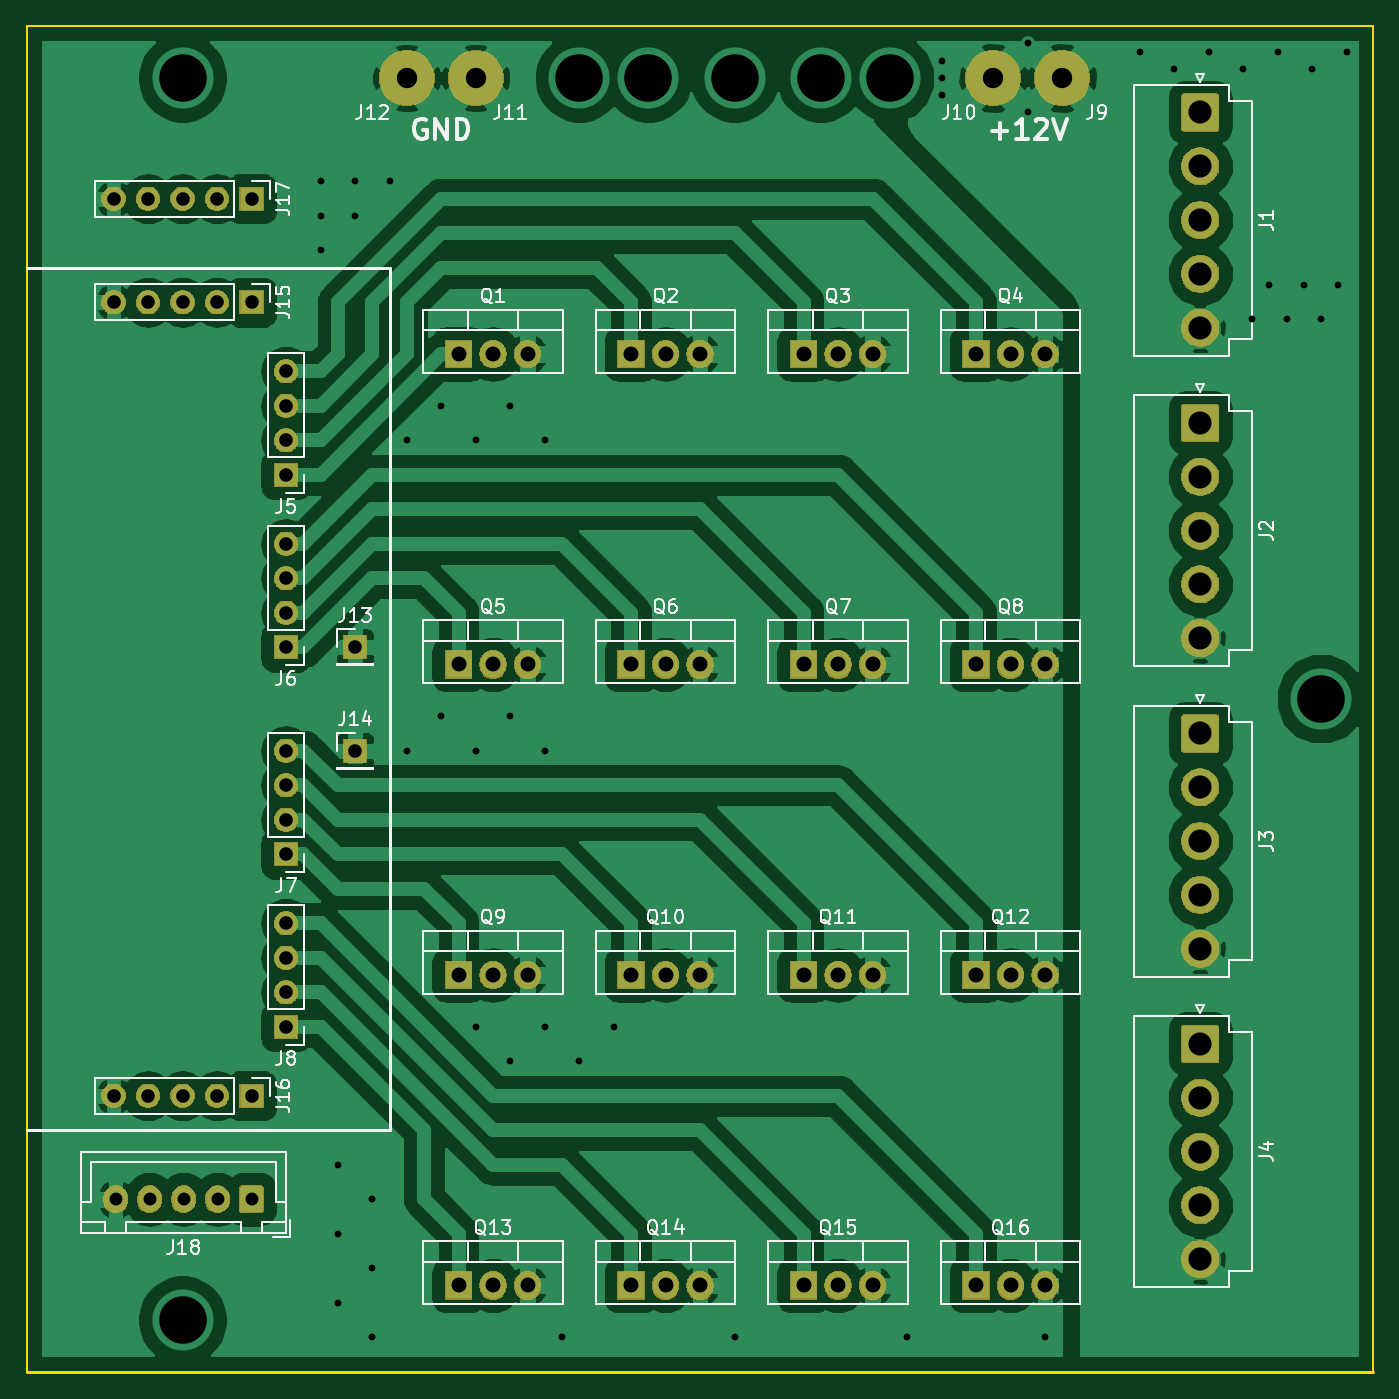
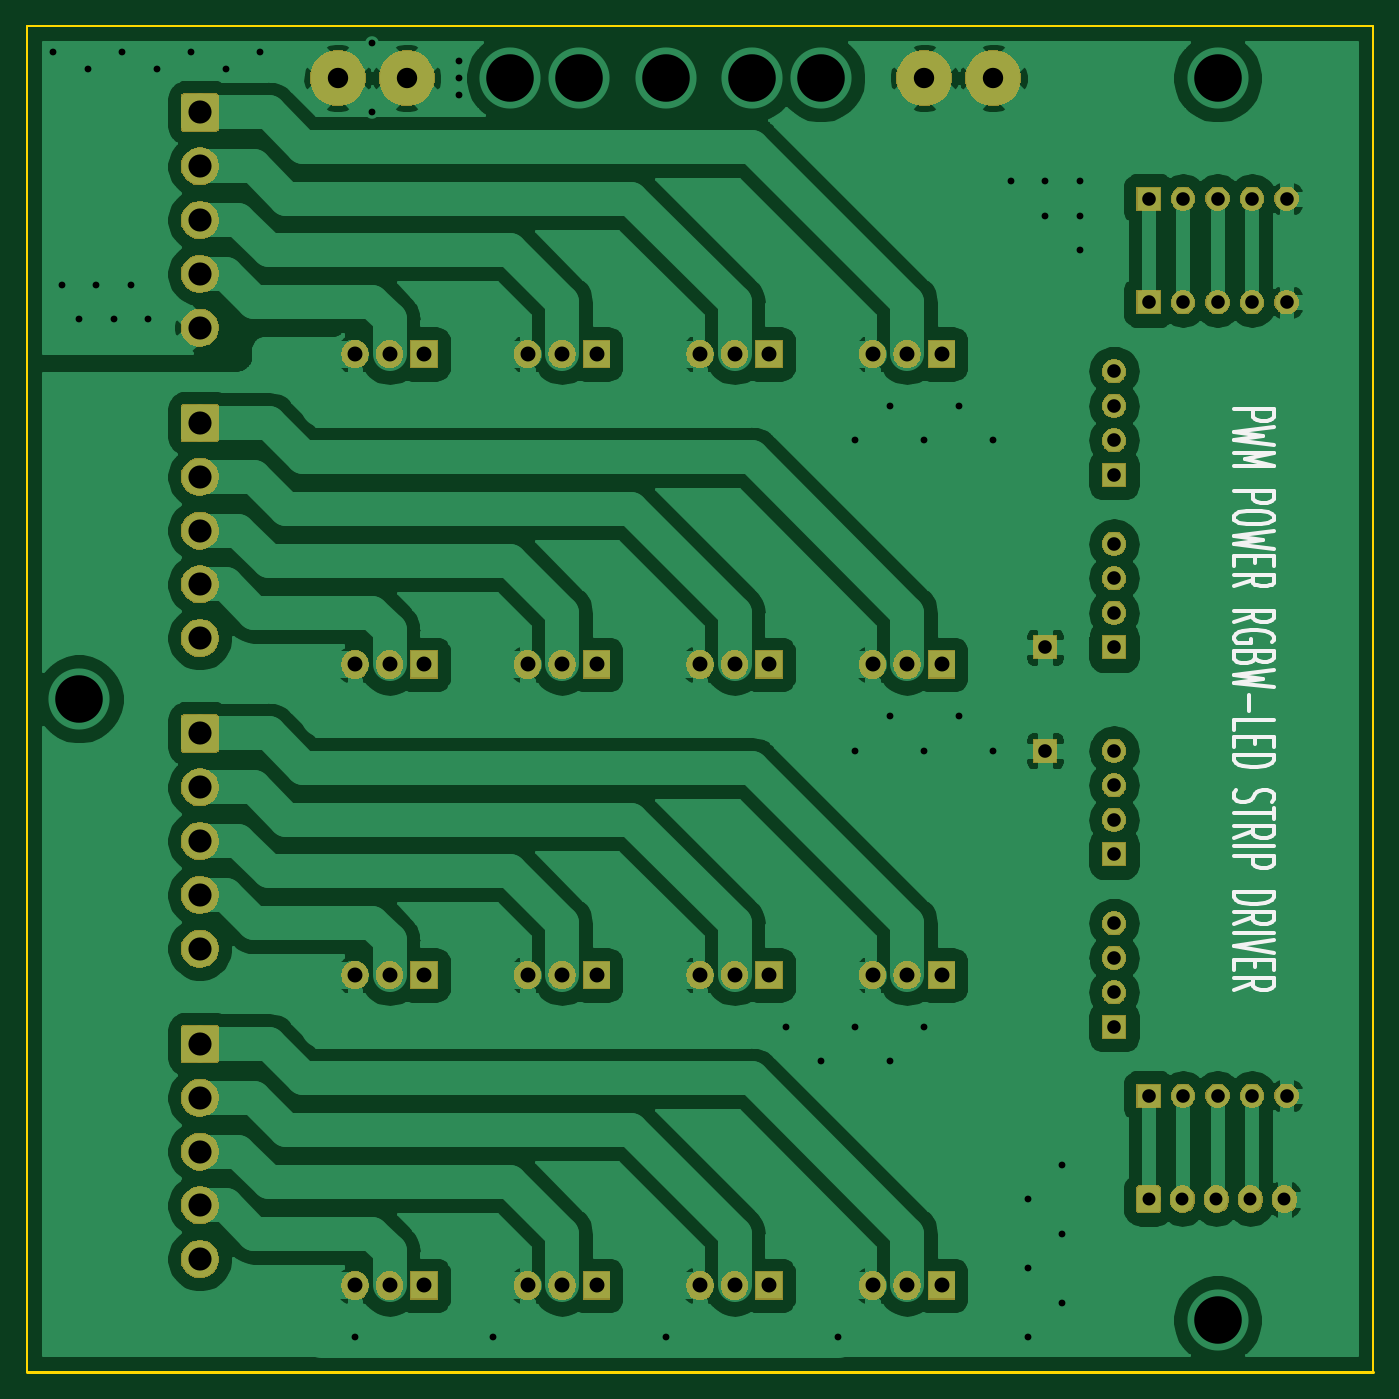
Circuit board: 8 layer files. Board 99.1 x 99.1 mm.
- bottom_copper: Fet-levy-B.Cu.gbr (165459 bytes)
- bottom_mask: Fet-levy-B.Mask.gbr (111323 bytes)
- bottom_silk: Fet-levy-B.SilkS.gbr (7145 bytes)
- outline: Fet-levy-Edge.Cuts.gbr (816 bytes)
- top_copper: Fet-levy-F.Cu.gbr (176140 bytes)
- top_mask: Fet-levy-F.Mask.gbr (111323 bytes)
- top_silk: Fet-levy-F.SilkS.gbr (44060 bytes)
- drill: Fet-levy.drl (2974 bytes)

=== bottom_copper: Fet-levy-B.Cu.gbr (165459 bytes, source omitted) ===
=== bottom_mask: Fet-levy-B.Mask.gbr (111323 bytes, source omitted) ===
=== bottom_silk: Fet-levy-B.SilkS.gbr ===
%TF.GenerationSoftware,KiCad,Pcbnew,(5.0.1)-3*%
%TF.CreationDate,2018-11-11T20:09:42+02:00*%
%TF.ProjectId,Fet-levy,4665742D6C6576792E6B696361645F70,rev?*%
%TF.SameCoordinates,Original*%
%TF.FileFunction,Legend,Bot*%
%TF.FilePolarity,Positive*%
%FSLAX46Y46*%
G04 Gerber Fmt 4.6, Leading zero omitted, Abs format (unit mm)*
G04 Created by KiCad (PCBNEW (5.0.1)-3) date [number-redacted]*
%MOMM*%
%LPD*%
G01*
G04 APERTURE LIST*
%ADD10C,0.300000*%
G04 APERTURE END LIST*
D10*
X165187142Y-77702857D02*
X162187142Y-77702857D01*
X162187142Y-78274285D01*
X162330000Y-78417142D01*
X162472857Y-78488571D01*
X162758571Y-78560000D01*
X163187142Y-78560000D01*
X163472857Y-78488571D01*
X163615714Y-78417142D01*
X163758571Y-78274285D01*
X163758571Y-77702857D01*
X162187142Y-79060000D02*
X165187142Y-79417142D01*
X163044285Y-79702857D01*
X165187142Y-79988571D01*
X162187142Y-80345714D01*
X165187142Y-80917142D02*
X162187142Y-80917142D01*
X164330000Y-81417142D01*
X162187142Y-81917142D01*
X165187142Y-81917142D01*
X165187142Y-83774285D02*
X162187142Y-83774285D01*
X162187142Y-84345714D01*
X162330000Y-84488571D01*
X162472857Y-84560000D01*
X162758571Y-84631428D01*
X163187142Y-84631428D01*
X163472857Y-84560000D01*
X163615714Y-84488571D01*
X163758571Y-84345714D01*
X163758571Y-83774285D01*
X162187142Y-85560000D02*
X162187142Y-85845714D01*
X162330000Y-85988571D01*
X162615714Y-86131428D01*
X163187142Y-86202857D01*
X164187142Y-86202857D01*
X164758571Y-86131428D01*
X165044285Y-85988571D01*
X165187142Y-85845714D01*
X165187142Y-85560000D01*
X165044285Y-85417142D01*
X164758571Y-85274285D01*
X164187142Y-85202857D01*
X163187142Y-85202857D01*
X162615714Y-85274285D01*
X162330000Y-85417142D01*
X162187142Y-85560000D01*
X162187142Y-86702857D02*
X165187142Y-87060000D01*
X163044285Y-87345714D01*
X165187142Y-87631428D01*
X162187142Y-87988571D01*
X163615714Y-88560000D02*
X163615714Y-89060000D01*
X165187142Y-89274285D02*
X165187142Y-88560000D01*
X162187142Y-88560000D01*
X162187142Y-89274285D01*
X165187142Y-90774285D02*
X163758571Y-90274285D01*
X165187142Y-89917142D02*
X162187142Y-89917142D01*
X162187142Y-90488571D01*
X162330000Y-90631428D01*
X162472857Y-90702857D01*
X162758571Y-90774285D01*
X163187142Y-90774285D01*
X163472857Y-90702857D01*
X163615714Y-90631428D01*
X163758571Y-90488571D01*
X163758571Y-89917142D01*
X165187142Y-93417142D02*
X163758571Y-92917142D01*
X165187142Y-92560000D02*
X162187142Y-92560000D01*
X162187142Y-93131428D01*
X162330000Y-93274285D01*
X162472857Y-93345714D01*
X162758571Y-93417142D01*
X163187142Y-93417142D01*
X163472857Y-93345714D01*
X163615714Y-93274285D01*
X163758571Y-93131428D01*
X163758571Y-92560000D01*
X162330000Y-94845714D02*
X162187142Y-94702857D01*
X162187142Y-94488571D01*
X162330000Y-94274285D01*
X162615714Y-94131428D01*
X162901428Y-94060000D01*
X163472857Y-93988571D01*
X163901428Y-93988571D01*
X164472857Y-94060000D01*
X164758571Y-94131428D01*
X165044285Y-94274285D01*
X165187142Y-94488571D01*
X165187142Y-94631428D01*
X165044285Y-94845714D01*
X164901428Y-94917142D01*
X163901428Y-94917142D01*
X163901428Y-94631428D01*
X163615714Y-96060000D02*
X163758571Y-96274285D01*
X163901428Y-96345714D01*
X164187142Y-96417142D01*
X164615714Y-96417142D01*
X164901428Y-96345714D01*
X165044285Y-96274285D01*
X165187142Y-96131428D01*
X165187142Y-95560000D01*
X162187142Y-95560000D01*
X162187142Y-96060000D01*
X162330000Y-96202857D01*
X162472857Y-96274285D01*
X162758571Y-96345714D01*
X163044285Y-96345714D01*
X163330000Y-96274285D01*
X163472857Y-96202857D01*
X163615714Y-96060000D01*
X163615714Y-95560000D01*
X162187142Y-96917142D02*
X165187142Y-97274285D01*
X163044285Y-97560000D01*
X165187142Y-97845714D01*
X162187142Y-98202857D01*
X164044285Y-98774285D02*
X164044285Y-99917142D01*
X165187142Y-101345714D02*
X165187142Y-100631428D01*
X162187142Y-100631428D01*
X163615714Y-101845714D02*
X163615714Y-102345714D01*
X165187142Y-102560000D02*
X165187142Y-101845714D01*
X162187142Y-101845714D01*
X162187142Y-102560000D01*
X165187142Y-103202857D02*
X162187142Y-103202857D01*
X162187142Y-103560000D01*
X162330000Y-103774285D01*
X162615714Y-103917142D01*
X162901428Y-103988571D01*
X163472857Y-104060000D01*
X163901428Y-104060000D01*
X164472857Y-103988571D01*
X164758571Y-103917142D01*
X165044285Y-103774285D01*
X165187142Y-103560000D01*
X165187142Y-103202857D01*
X165044285Y-105774285D02*
X165187142Y-105988571D01*
X165187142Y-106345714D01*
X165044285Y-106488571D01*
X164901428Y-106560000D01*
X164615714Y-106631428D01*
X164330000Y-106631428D01*
X164044285Y-106560000D01*
X163901428Y-106488571D01*
X163758571Y-106345714D01*
X163615714Y-106060000D01*
X163472857Y-105917142D01*
X163330000Y-105845714D01*
X163044285Y-105774285D01*
X162758571Y-105774285D01*
X162472857Y-105845714D01*
X162330000Y-105917142D01*
X162187142Y-106060000D01*
X162187142Y-106417142D01*
X162330000Y-106631428D01*
X162187142Y-107060000D02*
X162187142Y-107917142D01*
X165187142Y-107488571D02*
X162187142Y-107488571D01*
X165187142Y-109274285D02*
X163758571Y-108774285D01*
X165187142Y-108417142D02*
X162187142Y-108417142D01*
X162187142Y-108988571D01*
X162330000Y-109131428D01*
X162472857Y-109202857D01*
X162758571Y-109274285D01*
X163187142Y-109274285D01*
X163472857Y-109202857D01*
X163615714Y-109131428D01*
X163758571Y-108988571D01*
X163758571Y-108417142D01*
X165187142Y-109917142D02*
X162187142Y-109917142D01*
X165187142Y-110631428D02*
X162187142Y-110631428D01*
X162187142Y-111202857D01*
X162330000Y-111345714D01*
X162472857Y-111417142D01*
X162758571Y-111488571D01*
X163187142Y-111488571D01*
X163472857Y-111417142D01*
X163615714Y-111345714D01*
X163758571Y-111202857D01*
X163758571Y-110631428D01*
X165187142Y-113274285D02*
X162187142Y-113274285D01*
X162187142Y-113631428D01*
X162330000Y-113845714D01*
X162615714Y-113988571D01*
X162901428Y-114060000D01*
X163472857Y-114131428D01*
X163901428Y-114131428D01*
X164472857Y-114060000D01*
X164758571Y-113988571D01*
X165044285Y-113845714D01*
X165187142Y-113631428D01*
X165187142Y-113274285D01*
X165187142Y-115631428D02*
X163758571Y-115131428D01*
X165187142Y-114774285D02*
X162187142Y-114774285D01*
X162187142Y-115345714D01*
X162330000Y-115488571D01*
X162472857Y-115560000D01*
X162758571Y-115631428D01*
X163187142Y-115631428D01*
X163472857Y-115560000D01*
X163615714Y-115488571D01*
X163758571Y-115345714D01*
X163758571Y-114774285D01*
X165187142Y-116274285D02*
X162187142Y-116274285D01*
X162187142Y-116774285D02*
X165187142Y-117274285D01*
X162187142Y-117774285D01*
X163615714Y-118274285D02*
X163615714Y-118774285D01*
X165187142Y-118988571D02*
X165187142Y-118274285D01*
X162187142Y-118274285D01*
X162187142Y-118988571D01*
X165187142Y-120488571D02*
X163758571Y-119988571D01*
X165187142Y-119631428D02*
X162187142Y-119631428D01*
X162187142Y-120202857D01*
X162330000Y-120345714D01*
X162472857Y-120417142D01*
X162758571Y-120488571D01*
X163187142Y-120488571D01*
X163472857Y-120417142D01*
X163615714Y-120345714D01*
X163758571Y-120202857D01*
X163758571Y-119631428D01*
M02*

=== outline: Fet-levy-Edge.Cuts.gbr ===
%TF.GenerationSoftware,KiCad,Pcbnew,(5.0.1)-3*%
%TF.CreationDate,2018-11-11T20:09:42+02:00*%
%TF.ProjectId,Fet-levy,4665742D6C6576792E6B696361645F70,rev?*%
%TF.SameCoordinates,Original*%
%TF.FileFunction,Profile,NP*%
%FSLAX46Y46*%
G04 Gerber Fmt 4.6, Leading zero omitted, Abs format (unit mm)*
G04 Created by KiCad (PCBNEW (5.0.1)-3) date [number-redacted]*
%MOMM*%
%LPD*%
G01*
G04 APERTURE LIST*
%ADD10C,0.150000*%
%ADD11C,0.200000*%
G04 APERTURE END LIST*
D10*
X254000000Y-49530000D02*
X254000000Y-50800000D01*
X154940000Y-49530000D02*
X254000000Y-49530000D01*
X154940000Y-50800000D02*
X154940000Y-49530000D01*
D11*
X254000000Y-148590000D02*
X154940000Y-148590000D01*
D10*
X154940000Y-148590000D02*
X154940000Y-50800000D01*
X254000000Y-50800000D02*
X254000000Y-148590000D01*
M02*

=== top_copper: Fet-levy-F.Cu.gbr (176140 bytes, source omitted) ===
=== top_mask: Fet-levy-F.Mask.gbr (111323 bytes, source omitted) ===
=== top_silk: Fet-levy-F.SilkS.gbr (44060 bytes, source omitted) ===
=== drill: Fet-levy.drl ===
M48
;DRILL file {KiCad (5.0.1)-3} date [number-redacted]
;FORMAT={-:-/ absolute / metric / decimal}
FMAT,2
METRIC,TZ
T1C0.500
T2C0.950
T3C1.000
T4C1.100
T5C1.500
T6C1.700
T7C3.500
%
G90
G05
M71
T1
X176.53Y-60.96
X176.53Y-63.5
X176.53Y-66.04
X177.8Y-133.35
X177.8Y-138.43
X177.8Y-143.51
X179.07Y-60.96
X179.07Y-63.5
X180.34Y-135.89
X180.34Y-140.97
X180.34Y-146.05
X181.61Y-60.96
X182.88Y-80.01
X182.88Y-102.87
X185.42Y-77.47
X185.42Y-100.33
X187.96Y-80.01
X187.96Y-102.87
X187.96Y-123.19
X190.5Y-77.47
X190.5Y-100.33
X190.5Y-125.73
X193.04Y-80.01
X193.04Y-102.87
X193.04Y-123.19
X194.31Y-146.05
X195.58Y-125.73
X198.12Y-123.19
X207.01Y-146.05
X219.71Y-146.05
X222.25Y-52.07
X222.25Y-53.34
X222.25Y-54.61
X228.6Y-50.8
X228.6Y-55.88
X229.87Y-146.05
X236.855Y-51.435
X239.395Y-52.705
X241.935Y-51.435
X244.475Y-52.705
X245.11Y-71.12
X246.38Y-68.58
X247.015Y-51.435
X247.65Y-71.12
X248.92Y-68.58
X249.555Y-52.705
X250.19Y-71.12
X251.46Y-68.58
X252.095Y-51.435
T2
X161.45Y-135.89
X163.95Y-135.89
X166.45Y-135.89
X168.95Y-135.89
X171.45Y-135.89
T3
X179.07Y-95.25
X173.99Y-115.57
X173.99Y-118.11
X173.99Y-120.65
X173.99Y-123.19
X173.99Y-87.63
X173.99Y-90.17
X173.99Y-92.71
X173.99Y-95.25
X161.29Y-69.85
X163.83Y-69.85
X166.37Y-69.85
X168.91Y-69.85
X171.45Y-69.85
X173.99Y-74.93
X173.99Y-77.47
X173.99Y-80.01
X173.99Y-82.55
X161.29Y-62.23
X163.83Y-62.23
X166.37Y-62.23
X168.91Y-62.23
X171.45Y-62.23
X173.99Y-102.87
X173.99Y-105.41
X173.99Y-107.95
X173.99Y-110.49
X179.07Y-102.87
X161.29Y-128.27
X163.83Y-128.27
X166.37Y-128.27
X168.91Y-128.27
X171.45Y-128.27
T4
X186.69Y-119.38
X189.23Y-119.38
X191.77Y-119.38
X212.09Y-119.38
X214.63Y-119.38
X217.17Y-119.38
X199.39Y-142.24
X201.93Y-142.24
X204.47Y-142.24
X199.39Y-73.66
X201.93Y-73.66
X204.47Y-73.66
X199.39Y-119.38
X201.93Y-119.38
X204.47Y-119.38
X224.79Y-73.66
X227.33Y-73.66
X229.87Y-73.66
X199.39Y-96.52
X201.93Y-96.52
X204.47Y-96.52
X224.79Y-96.52
X227.33Y-96.52
X229.87Y-96.52
X186.69Y-96.52
X189.23Y-96.52
X191.77Y-96.52
X186.69Y-73.66
X189.23Y-73.66
X191.77Y-73.66
X212.09Y-96.52
X214.63Y-96.52
X217.17Y-96.52
X212.09Y-73.66
X214.63Y-73.66
X217.17Y-73.66
X224.79Y-119.38
X227.33Y-119.38
X229.87Y-119.38
X186.69Y-142.24
X189.23Y-142.24
X191.77Y-142.24
X224.79Y-142.24
X227.33Y-142.24
X229.87Y-142.24
X212.09Y-142.24
X214.63Y-142.24
X217.17Y-142.24
T5
X231.14Y-53.34
X187.96Y-53.34
X226.06Y-53.34
X182.88Y-53.34
T6
X241.3Y-124.46
X241.3Y-128.42
X241.3Y-132.38
X241.3Y-136.34
X241.3Y-140.3
X241.3Y-101.6
X241.3Y-105.56
X241.3Y-109.52
X241.3Y-113.48
X241.3Y-117.44
X241.3Y-55.88
X241.3Y-59.84
X241.3Y-63.8
X241.3Y-67.76
X241.3Y-71.72
X241.3Y-78.74
X241.3Y-82.7
X241.3Y-86.66
X241.3Y-90.62
X241.3Y-94.58
T7
X166.37Y-53.34
X166.37Y-144.78
X195.58Y-53.34
X200.66Y-53.34
X207.01Y-53.34
X213.36Y-53.34
X218.44Y-53.34
X250.19Y-99.06
T0
M30

